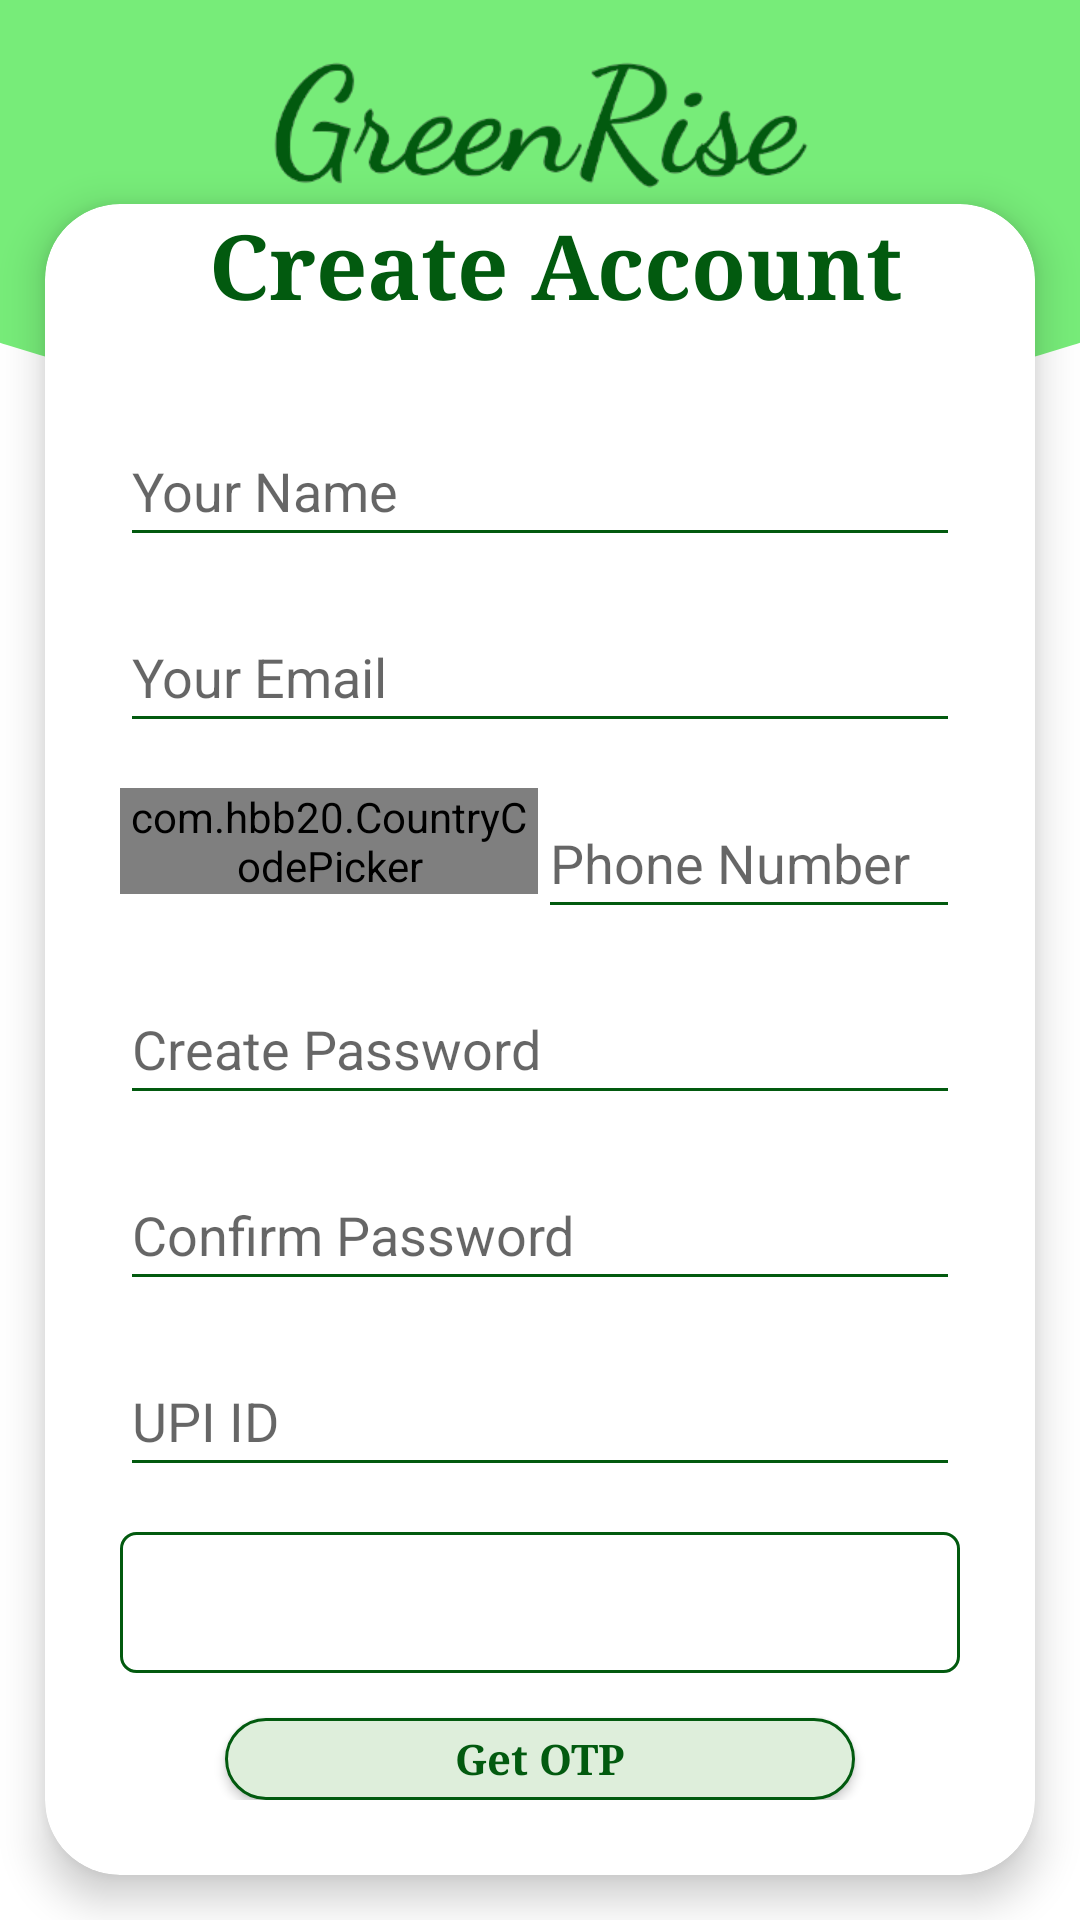

Here is an Android app screen rendered from its layout file. Give the layout XML and the strings, colors and styles it references.
<!-- AndroidManifest.xml: application theme Theme.Greenrise_SGP -->
<!-- res/layout/activity_seller_register.xml -->
<?xml version="1.0" encoding="utf-8"?>
<RelativeLayout xmlns:android="http://schemas.android.com/apk/res/android"
    xmlns:app="http://schemas.android.com/apk/res-auto"
    xmlns:tools="http://schemas.android.com/tools"
    android:layout_width="match_parent"
    android:layout_height="match_parent"
    android:background="@drawable/backg"
    tools:context=".SellerRegisterActivity">

    <ImageView
        android:id="@+id/logo"
        android:layout_width="180dp"
        android:layout_height="53dp"
        android:layout_centerHorizontal="true"
        android:layout_marginTop="15dp"
        android:src="@drawable/logopic" />

    <androidx.cardview.widget.CardView
        android:layout_width="match_parent"
        android:layout_height="match_parent"
        android:layout_below="@id/logo"
        android:layout_marginStart="15dp"
        android:layout_marginEnd="15dp"
        android:layout_marginBottom="15dp"
        app:cardCornerRadius="25dp"
        app:cardElevation="8dp">

        <RelativeLayout
            android:layout_width="match_parent"
            android:layout_height="match_parent"
            android:layout_below="@id/logo"
            android:layout_marginStart="25dp"
            android:layout_marginEnd="25dp"
            android:layout_marginBottom="25dp">

            <TextView
                android:id="@+id/textView6"
                android:layout_width="match_parent"
                android:layout_height="wrap_content"
                android:layout_marginLeft="10dp"
                android:fontFamily="serif"
                android:gravity="center"
                android:text="Create Account"
                android:textColor="@color/green"
                android:textSize="30dp"
                android:textStyle="bold"
                tools:layout_editor_absoluteX="16dp"
                tools:layout_editor_absoluteY="16dp" />

            <LinearLayout
                android:layout_width="match_parent"
                android:layout_height="wrap_content"
                android:layout_below="@id/passbtn"
                android:gravity="center"
                android:layout_marginTop="15dp"
                android:orientation="horizontal">

                <TextView
                    android:id="@+id/textView5"
                    android:layout_width="wrap_content"
                    android:layout_height="wrap_content"
                    android:layout_below="@id/passbtn"
                    android:gravity="center"
                    android:text="Already A Member?"
                    android:textSize="15dp"
                    tools:layout_editor_absoluteX="94dp"
                    tools:layout_editor_absoluteY="686dp" />

                <TextView
                    android:id="@+id/logtv"
                    android:layout_width="wrap_content"
                    android:layout_height="wrap_content"
                    android:layout_toRightOf="@id/textView5"
                    android:text="  Login"
                    android:textColor="#025A0F"
                    android:textSize="15dp"
                    tools:layout_editor_absoluteX="253dp"
                    tools:layout_editor_absoluteY="695dp" />
            </LinearLayout>

            <LinearLayout
                android:id="@+id/LL"
                android:layout_width="match_parent"
                android:layout_height="wrap_content"
                android:layout_below="@id/Email"
                android:orientation="horizontal">

                <com.hbb20.CountryCodePicker
                    android:id="@+id/ccp"
                    android:layout_width="wrap_content"
                    android:layout_height="wrap_content"
                    android:layout_marginTop="15dp"
                    android:layout_toLeftOf="@id/Phone"
                    android:layout_weight="1"
                    android:gravity="center_vertical" />

                <EditText
                    android:id="@+id/Phone"
                    android:layout_width="250dp"
                    android:layout_height="47dp"
                    android:layout_marginTop="15dp"
                    android:layout_weight="2"
                    android:backgroundTint="@color/green"
                    android:ems="10"
                    android:hint="Phone Number"
                    android:inputType="phone"
                    tools:layout_editor_absoluteX="73dp"
                    tools:layout_editor_absoluteY="289dp" />
            </LinearLayout>

            <EditText
                android:id="@+id/RegPasswd"
                android:layout_width="match_parent"
                android:layout_height="47dp"
                android:layout_below="@id/LL"
                android:layout_marginTop="15dp"
                android:backgroundTint="@color/green"
                android:ems="10"
                android:hint="Create Password"
                android:inputType="textPassword"
                tools:layout_editor_absoluteX="73dp"
                tools:layout_editor_absoluteY="354dp" />

            <EditText
                android:id="@+id/Name"
                android:layout_width="match_parent"
                android:layout_height="47dp"
                android:layout_below="@id/textView6"
                android:layout_marginTop="30dp"
                android:backgroundTint="@color/green"
                android:ems="10"
                android:hint="Your Name"
                android:inputType="textPersonName"
                tools:layout_editor_absoluteX="73dp"
                tools:layout_editor_absoluteY="162dp" />

            <EditText
                android:id="@+id/Email"
                android:layout_width="match_parent"
                android:layout_height="47dp"
                android:layout_below="@id/Name"
                android:layout_marginTop="15dp"
                android:backgroundTint="@color/green"
                android:ems="10"
                android:hint="Your Email"
                android:inputType="textEmailAddress"
                tools:layout_editor_absoluteX="73dp"
                tools:layout_editor_absoluteY="226dp" />


            <EditText
                android:id="@+id/ConfRegPasswd"
                android:layout_width="match_parent"
                android:layout_height="47dp"
                android:layout_below="@id/RegPasswd"
                android:layout_marginTop="15dp"
                android:backgroundTint="@color/green"
                android:ems="10"
                android:hint="Confirm Password"
                android:inputType="textPassword"
                tools:layout_editor_absoluteX="73dp"
                tools:layout_editor_absoluteY="419dp" />

            <EditText
                android:id="@+id/UPIid"
                android:layout_width="match_parent"
                android:layout_height="47dp"
                android:layout_below="@id/ConfRegPasswd"
                android:layout_marginTop="15dp"
                android:backgroundTint="@color/green"
                android:ems="10"
                android:hint="UPI ID"
                tools:layout_editor_absoluteX="73dp"
                tools:layout_editor_absoluteY="481dp" />

            <Spinner
                android:id="@+id/SellerType"
                android:layout_width="match_parent"
                android:layout_height="47dp"
                android:layout_below="@id/UPIid"
                android:layout_marginTop="15dp"
                android:background="@drawable/spinnerbg"
                android:prompt="@string/spinner_title"
                tools:layout_editor_absoluteX="76dp"
                tools:layout_editor_absoluteY="544dp" />

            <androidx.appcompat.widget.AppCompatButton
                android:id="@+id/passbtn"
                android:layout_width="250dp"
                android:layout_height="35dp"
                android:layout_below="@id/SellerType"
                android:layout_marginTop="15dp"
                android:layout_marginLeft="35dp"
                android:layout_marginRight="35dp"
                android:background="@drawable/back"
                android:elevation="100dp"
                android:text="Get OTP"
                android:fontFamily="serif"
                android:textStyle="bold"
                android:textColor="@color/green"
                android:textAllCaps="false"
                app:cornerRadius="15dp"
                app:strokeColor="@color/green"
                tools:layout_editor_absoluteX="73dp"
                tools:layout_editor_absoluteY="600dp" />

        </RelativeLayout>
    </androidx.cardview.widget.CardView>
</RelativeLayout>
<!-- resources referenced by this layout -->
<resources>
  <color name="green">#025A0F</color>
  <!-- drawable back (drawable-v24) -->
  <?xml version="1.0" encoding="utf-8"?>
  <shape xmlns:android="http://schemas.android.com/apk/res/android"
      android:shape="rectangle">
  <corners android:radius="55dp"/>
      <stroke
          android:width="1dp"
          android:color="@color/green"
          />
      <solid android:color="#DEEEDB"/>
  </shape>
  <!-- drawable backg (drawable) -->
  <?xml version="1.0" encoding="utf-8"?>
  <layer-list xmlns:android="http://schemas.android.com/apk/res/android">
      <item>
          <shape android:shape="rectangle">
              <solid android:color="@color/white"/>
          </shape>
      </item>
      <item android:bottom="500dp"
          android:top="-80dp"
          android:left="-100dp"
          android:right="-100dp">
          <shape android:shape="oval">
              <solid android:color="@color/lgreen"/>
          </shape>
      </item>
  </layer-list>
  <!-- drawable logopic: png bitmap (drawable, 98365 bytes) -->
  <!-- drawable spinnerbg (drawable) -->
  <?xml version="1.0" encoding="utf-8"?>
  <shape xmlns:android="http://schemas.android.com/apk/res/android">
      <corners android:radius="5dp" />
      <stroke
          android:width="1dp"
          android:color="@color/green"
          />
      <corners
          android:radius="5dp" />
      <solid android:color="@color/white" />
  </shape>
  <string name="spinner_title">Seller Type</string>
  <style name="Theme.Greenrise_SGP" parent="Theme.MaterialComponents.DayNight.NoActionBar">
          
          <item name="colorPrimary">@color/purple_500</item>
          <item name="colorPrimaryVariant">@color/purple_700</item>
          <item name="colorOnPrimary">@color/white</item>
          
          <item name="colorSecondary">@color/teal_200</item>
          <item name="colorSecondaryVariant">@color/teal_700</item>
          <item name="colorOnSecondary">@color/black</item>
          
          <item name="android:statusBarColor" tools:targetApi="l">?attr/colorPrimaryVariant</item>
          
      </style>
  <color name="white">#FFFFFFFF</color>
  <color name="lgreen">#77EC79</color>
  <color name="purple_500">#FF6200EE</color>
  <color name="purple_700">#FF3700B3</color>
  <color name="teal_200">#FF03DAC5</color>
  <color name="teal_700">#FF018786</color>
  <color name="black">#FF000000</color>
</resources>
